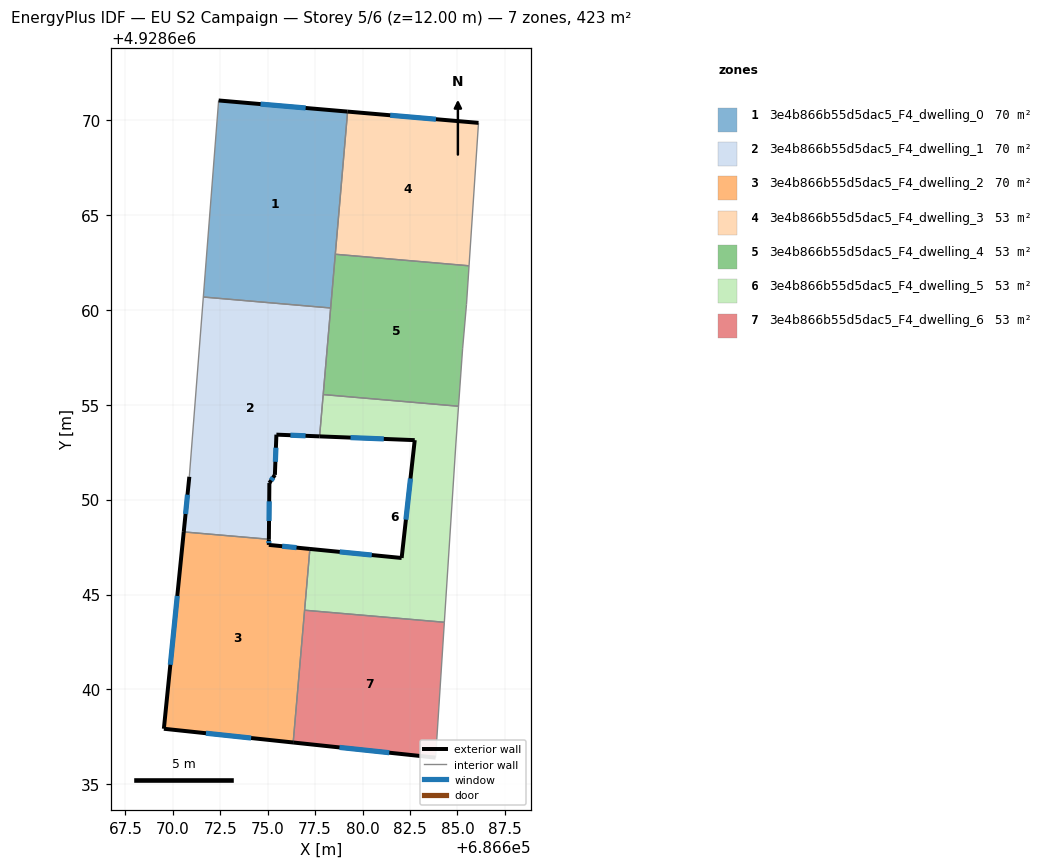
=== STOREY PLAN SPEC (per zone: floor XY polygon, exterior-wall plan segments, windows/doors) ===
zone 1: 3e4b866b55d5dac5_F4_dwelling_0  (70.4 m²)
  floor: (686679.21, 4928670.45) (686678.32, 4928660.10) (686671.61, 4928660.68) (686672.42, 4928671.03)
  exterior wall: (686679.21, 4928670.45) – (686672.42, 4928671.03)  [6.8 m]
    window: (686677.00, 4928670.64) – (686674.63, 4928670.84)  [2.5 m²]
  interior walls: 4
zone 2: 3e4b866b55d5dac5_F4_dwelling_1  (70.4 m²)
  floor: (686678.32, 4928660.10) (686677.74, 4928653.33) (686675.46, 4928653.42) (686675.38, 4928651.30) (686675.09, 4928650.87) (686675.06, 4928647.91) (686670.58, 4928648.30) (686670.87, 4928651.20) (686671.61, 4928660.68)
  exterior wall: (686675.46, 4928653.42) – (686677.74, 4928653.33)  [2.3 m]
    window: (686676.20, 4928653.39) – (686677.00, 4928653.36)  [0.8 m²]
  exterior wall: (686675.38, 4928651.30) – (686675.46, 4928653.42)  [2.1 m]
    window: (686675.41, 4928651.99) – (686675.43, 4928652.73)  [0.8 m²]
  exterior wall: (686675.09, 4928650.87) – (686675.38, 4928651.30)  [0.5 m]
    window: (686675.18, 4928651.01) – (686675.29, 4928651.16)  [0.2 m²]
  exterior wall: (686675.06, 4928647.91) – (686675.09, 4928650.87)  [3.0 m]
    window: (686675.07, 4928648.87) – (686675.08, 4928649.91)  [1.1 m²]
  exterior wall: (686670.87, 4928651.20) – (686670.58, 4928648.30)  [2.9 m]
    window: (686670.78, 4928650.26) – (686670.67, 4928649.24)  [1.1 m²]
  interior walls: 5
zone 3: 3e4b866b55d5dac5_F4_dwelling_2  (70.4 m²)
  floor: (686677.22, 4928647.40) (686676.34, 4928637.20) (686669.53, 4928637.92) (686670.58, 4928648.30) (686675.06, 4928647.91) (686675.06, 4928647.61)
  exterior wall: (686670.58, 4928648.30) – (686669.53, 4928637.92)  [10.4 m]
    window: (686670.24, 4928644.92) – (686669.87, 4928641.30)  [3.8 m²]
  exterior wall: (686675.06, 4928647.61) – (686675.06, 4928647.91)  [0.3 m]
    window: (686675.06, 4928647.71) – (686675.06, 4928647.81)  [0.1 m²]
  exterior wall: (686677.22, 4928647.40) – (686675.06, 4928647.61)  [2.2 m]
    window: (686676.52, 4928647.47) – (686675.76, 4928647.54)  [0.8 m²]
  exterior wall: (686669.53, 4928637.92) – (686676.34, 4928637.20)  [6.9 m]
    window: (686671.75, 4928637.69) – (686674.13, 4928637.44)  [2.5 m²]
  interior walls: 3
zone 4: 3e4b866b55d5dac5_F4_dwelling_3  (52.8 m²)
  floor: (686686.11, 4928669.85) (686685.61, 4928662.32) (686678.56, 4928662.93) (686679.21, 4928670.45)
  exterior wall: (686686.11, 4928669.85) – (686679.21, 4928670.45)  [6.9 m]
    window: (686683.87, 4928670.05) – (686681.46, 4928670.25)  [2.5 m²]
  interior walls: 3
zone 5: 3e4b866b55d5dac5_F4_dwelling_4  (52.8 m²)
  floor: (686685.61, 4928662.32) (686685.48, 4928660.29) (686685.27, 4928657.95) (686685.06, 4928654.92) (686677.93, 4928655.54) (686678.56, 4928662.93)
  interior walls: 7
zone 6: 3e4b866b55d5dac5_F4_dwelling_5  (52.8 m²)
  floor: (686685.06, 4928654.92) (686684.92, 4928652.98) (686684.31, 4928643.54) (686676.95, 4928644.17) (686677.22, 4928647.40) (686682.06, 4928646.92) (686682.75, 4928653.13) (686677.74, 4928653.33) (686677.93, 4928655.54)
  exterior wall: (686677.74, 4928653.33) – (686682.75, 4928653.13)  [5.0 m]
    window: (686679.37, 4928653.27) – (686681.12, 4928653.20)  [1.8 m²]
  exterior wall: (686682.06, 4928646.92) – (686677.22, 4928647.40)  [4.9 m]
    window: (686680.49, 4928647.08) – (686678.80, 4928647.25)  [1.8 m²]
  exterior wall: (686682.75, 4928653.13) – (686682.06, 4928646.92)  [6.2 m]
    window: (686682.53, 4928651.11) – (686682.28, 4928648.94)  [2.3 m²]
  interior walls: 6
zone 7: 3e4b866b55d5dac5_F4_dwelling_6  (52.8 m²)
  floor: (686684.31, 4928643.54) (686683.85, 4928636.40) (686676.34, 4928637.20) (686676.95, 4928644.17)
  exterior wall: (686676.34, 4928637.20) – (686683.85, 4928636.40)  [7.5 m]
    window: (686678.79, 4928636.94) – (686681.41, 4928636.66)  [2.8 m²]
  interior walls: 3

=== DERIVED (storey summary) ===
Building: EU S2 Campaign
Storey: 5 of 6  (floor level z = 12.00 m)
Storey gross floor area: 422.5 m²
Zones on this storey: 7
  - 3e4b866b55d5dac5_F4_dwelling_0: floor 70.4 m²; exterior wall 6.8 m (20.5 m²); 1 window(s) 2.5 m²; WWR 12.2%
  - 3e4b866b55d5dac5_F4_dwelling_1: floor 70.4 m²; exterior wall 10.8 m (32.4 m²); 5 window(s) 4.0 m²; WWR 12.2%
  - 3e4b866b55d5dac5_F4_dwelling_2: floor 70.4 m²; exterior wall 19.7 m (59.2 m²); 4 window(s) 7.2 m²; WWR 12.2%
  - 3e4b866b55d5dac5_F4_dwelling_3: floor 52.8 m²; exterior wall 6.9 m (20.8 m²); 1 window(s) 2.5 m²; WWR 12.2%
  - 3e4b866b55d5dac5_F4_dwelling_4: floor 52.8 m²
  - 3e4b866b55d5dac5_F4_dwelling_5: floor 52.8 m²; exterior wall 16.1 m (48.4 m²); 3 window(s) 5.9 m²; WWR 12.2%
  - 3e4b866b55d5dac5_F4_dwelling_6: floor 52.8 m²; exterior wall 7.5 m (22.6 m²); 1 window(s) 2.8 m²; WWR 12.2%
Zone adjacency (shared interzone walls):
  - 3e4b866b55d5dac5_F4_dwelling_0 ↔ 3e4b866b55d5dac5_F4_dwelling_1
  - 3e4b866b55d5dac5_F4_dwelling_0 ↔ 3e4b866b55d5dac5_F4_dwelling_3
  - 3e4b866b55d5dac5_F4_dwelling_0 ↔ 3e4b866b55d5dac5_F4_dwelling_4
  - 3e4b866b55d5dac5_F4_dwelling_1 ↔ 3e4b866b55d5dac5_F4_dwelling_2
  - 3e4b866b55d5dac5_F4_dwelling_1 ↔ 3e4b866b55d5dac5_F4_dwelling_4
  - 3e4b866b55d5dac5_F4_dwelling_1 ↔ 3e4b866b55d5dac5_F4_dwelling_5
  - 3e4b866b55d5dac5_F4_dwelling_2 ↔ 3e4b866b55d5dac5_F4_dwelling_5
  - 3e4b866b55d5dac5_F4_dwelling_2 ↔ 3e4b866b55d5dac5_F4_dwelling_6
  - 3e4b866b55d5dac5_F4_dwelling_3 ↔ 3e4b866b55d5dac5_F4_dwelling_4
  - 3e4b866b55d5dac5_F4_dwelling_4 ↔ 3e4b866b55d5dac5_F4_dwelling_5
  - 3e4b866b55d5dac5_F4_dwelling_5 ↔ 3e4b866b55d5dac5_F4_dwelling_6